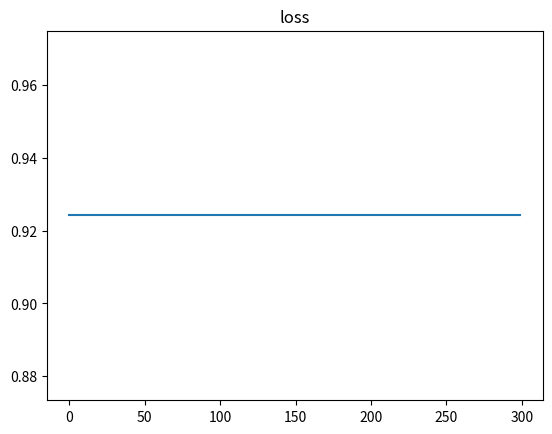

This chart was generated by the following Python code:
import numpy as np
import matplotlib.pyplot as plt
import random


def initial(X, Y, n_h):
    
    n = np.shape(X)[0]
    m = np.shape(X)[1]
    n_y = np.shape(Y)[0]
    w1 = np.zeros((n_h, n))
    w2 = np.zeros((n_y, n_h))
    b1 = np.zeros((n_h, m))
    b2 = np.zeros((n_y, m))
    return w1, w2, b1, b2


def FP(X, w1, w2, b1, b2):
    
    Z1 = np.dot(w1,X) + b1   # (n_h,m)
    A1 = np.tanh(Z1)   #(n_h,m)
    Z2 = np.dot(w2,A1) + b2   #(n_y,m)
    A2 = 1/(1 + np.exp(-Z2))   #(n_y,m)
    parameters = {"Z1":Z1, "Z2":Z2, "A2":A2, "A1":A1}
    return parameters


def cost(X, Y, A, w1,
         w2, b1, b2):
    
    m = int(np.shape(X)[0])
    log1 = np.multiply(Y, np.log(A))
    log2 = np.multiply(1-Y, np.log(1-A))
    loss = -(1/m) * (np.sum(log1) + np.sum(log2))
    return loss

    
def BP(X, Y, w1, w2, parameters):
     
    m = np.shape(X)[0]
    A1 = parameters["A1"]
    A2 = parameters["A2"]
    
    dZ_2 = A2-Y   #(n_y,m)
    dW_2 = (1/m)*np.dot(dZ_2, A1.T)   #(n_y,n_h)
    db_2 = (1/m)*np.sum(dZ_2, axis=1, keepdims=True)
    dZ_1 = np.multiply(np.dot(w2.T, dZ_2),(1 - np.power(A1, 2)))   #(n_h,m)
    dW_1 = (1/m)*np.dot(dZ_1, X.T)  #(n_h,n_x)
    db_1 = (1/m)*np.sum(dZ_1, axis=1, keepdims=True)
    return dW_1, dW_2, db_1, db_2

    
lr = 20
reg = 0
n_h = 100


X = np.array([[1, 2, -1, -0.1],
              [2, 1, -1, 0],
              [-1, 0.5, 0, -2]])
Y = np.array([[1, 1, 0, 0]])
m = np.shape(X)[1]
w1, w2, b1, b2 = initial(X, Y, n_h) 
l = [] 


for i in range(0,300):
   
    parameters = FP(X, w1, w2, b1, b2)
    A2 = parameters["A2"]
    loss = cost(X, Y, A2, w1,
                w2, b1, b2)
    l = np.append(l,loss)
    dW_1, dW_2, db_1, db_2 = BP(X, Y, w1, w2,
                                parameters)
    
    w1 = (1 - reg/m)*w1 - lr*dW_1
    w2 = (1 - reg/m)*w2 - lr*dW_2
    b1 = b1 - lr*db_1
    b2 = b2 - lr*db_2


X_test = X = np.array([[0, 1, -1, 0.1],
              [-2, -1, 0, 0],
              [1, -0.5, -1, 2]])

parameters = FP(X_test, w1, w2, b1, b2) 

A2 = parameters["A2"]

print('predict=', A2)

iteration = np.arange(0,300)
plt.plot(iteration,l)
plt.title('loss')
plt.show()

